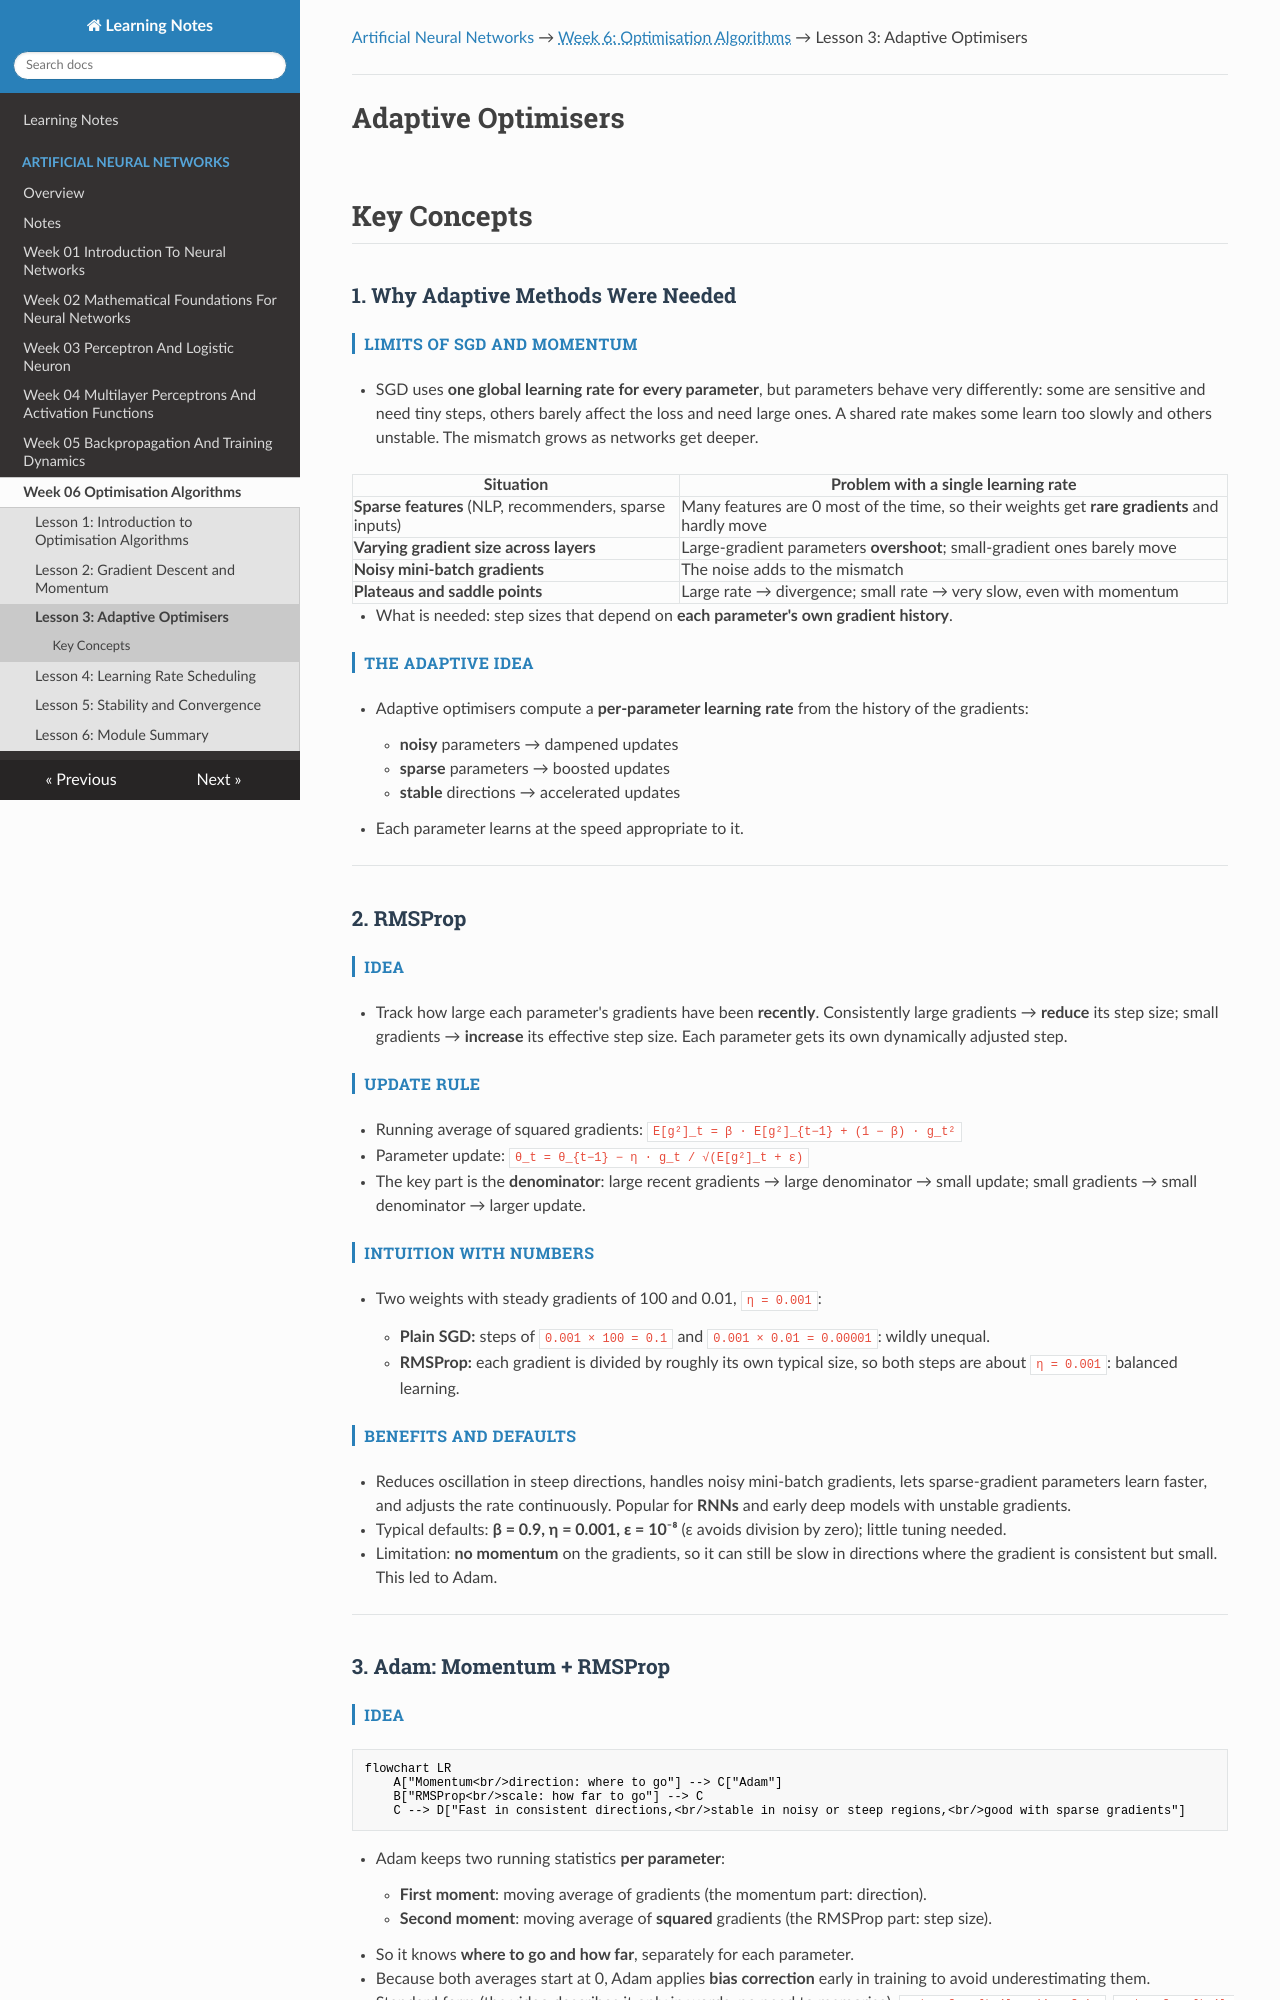

repository: renugasaraswathy/m-sc-data-science-ai · page: artificial-neural-networks/week-06-optimisation-algorithms/lesson-03-adaptive-optimisers/index.html · generator: mkdocs

---
title: "Lesson 3: Adaptive Optimisers"
---

[Artificial Neural Networks](../../index.md) → <span class="week-crumb">Week 6: Optimisation Algorithms</span> → Lesson 3: Adaptive Optimisers

---

# Adaptive Optimisers

## Key Concepts

### 1. Why Adaptive Methods Were Needed

#### Limits of SGD and momentum
- SGD uses **one global learning rate for every parameter**, but parameters behave very
  differently: some are sensitive and need tiny steps, others barely affect the loss and
  need large ones. A shared rate makes some learn too slowly and others unstable. The
  mismatch grows as networks get deeper.

| Situation | Problem with a single learning rate |
|---|---|
| **Sparse features** (NLP, recommenders, sparse inputs) | Many features are 0 most of the time, so their weights get **rare gradients** and hardly move |
| **Varying gradient size across layers** | Large-gradient parameters **overshoot**; small-gradient ones barely move |
| **Noisy mini-batch gradients** | The noise adds to the mismatch |
| **Plateaus and saddle points** | Large rate → divergence; small rate → very slow, even with momentum |

- What is needed: step sizes that depend on **each parameter's own gradient history**.

#### The adaptive idea
- Adaptive optimisers compute a **per-parameter learning rate** from the history of the
  gradients:
    - **noisy** parameters → dampened updates
    - **sparse** parameters → boosted updates
    - **stable** directions → accelerated updates
- Each parameter learns at the speed appropriate to it.

---

### 2. RMSProp

#### Idea
- Track how large each parameter's gradients have been **recently**. Consistently large
  gradients → **reduce** its step size; small gradients → **increase** its effective step
  size. Each parameter gets its own dynamically adjusted step.

#### Update rule
- Running average of squared gradients:
  `E[g²]_t = β · E[g²]_{t−1} + (1 − β) · g_t²`
- Parameter update:
  `θ_t = θ_{t−1} − η · g_t / √(E[g²]_t + ε)`
- The key part is the **denominator**: large recent gradients → large denominator → small
  update; small gradients → small denominator → larger update.

#### Intuition with numbers
- Two weights with steady gradients of 100 and 0.01, `η = 0.001`:
    - **Plain SGD:** steps of `0.001 × 100 = 0.1` and `0.001 × 0.01 = 0.00001`: wildly
      unequal.
    - **RMSProp:** each gradient is divided by roughly its own typical size, so both steps
      are about `η = 0.001`: balanced learning.

#### Benefits and defaults
- Reduces oscillation in steep directions, handles noisy mini-batch gradients, lets
  sparse-gradient parameters learn faster, and adjusts the rate continuously. Popular for
  **RNNs** and early deep models with unstable gradients.
- Typical defaults: **β = 0.9, η = 0.001, ε = 10⁻⁸** (ε avoids division by zero); little
  tuning needed.
- Limitation: **no momentum** on the gradients, so it can still be slow in directions
  where the gradient is consistent but small. This led to Adam.

---

### 3. Adam: Momentum + RMSProp

#### Idea
```mermaid
flowchart LR
    A["Momentum<br/>direction: where to go"] --> C["Adam"]
    B["RMSProp<br/>scale: how far to go"] --> C
    C --> D["Fast in consistent directions,<br/>stable in noisy or steep regions,<br/>good with sparse gradients"]
```

- Adam keeps two running statistics **per parameter**:
    - **First moment**: moving average of gradients (the momentum part: direction).
    - **Second moment**: moving average of **squared** gradients (the RMSProp part: step
      size).
- So it knows **where to go and how far**, separately for each parameter.
- Because both averages start at 0, Adam applies **bias correction** early in training to
  avoid underestimating them.
- Standard form (the video describes it only in words; no need to memorise):
  `m_t = β₁m_{t−1} + (1 − β₁)g`, `v_t = β₂v_{t−1} + (1 − β₂)g²`,
  `m̂ = m_t / (1 − β₁ᵗ)`, `v̂ = v_t / (1 − β₂ᵗ)`, `θ ← θ − η · m̂ / (√v̂ + ε)`.
